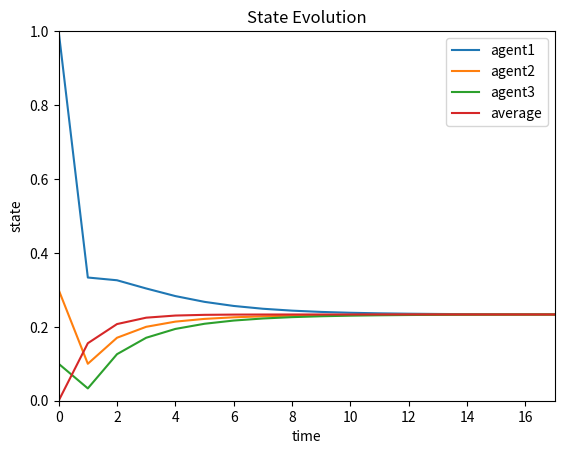
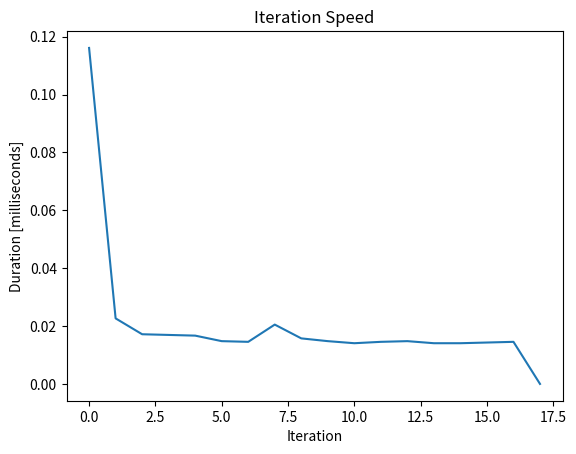

The matplotlib source for these figures, in order:
from time import time
import numpy as np
import matplotlib.pyplot as plt

maxIter = 18
n = 3
rho = 1

timer = np.zeros([1,maxIter])
x = np.zeros([n,maxIter])
q = np.ones([n, 1])
u = np.zeros([n,maxIter])
avg = np.zeros([maxIter])

x[:,0] = np.array([1, .3, .1])
u = -x

for k in range(maxIter-1):
    timerInit = time()
    for i in range(n):
        x[i,k+1] = rho*(avg[k]-u[i,k])/(2*q[i] + rho)

    avg[k+1] = np.mean(x[:,k+1])

    for i in range(n):
        u[i,k+1] = u[i,k]+x[i,k+1]-avg[k+1]
    timer[0,k] = timerInit-time()

t = np.linspace(0,17,18)

plt.figure()
plt.title('State Evolution')
plt.xlabel('time')
plt.ylabel('state')
plt.plot(t,x[0,:],t,x[1,:],t,x[2,:],t,avg)
plt.axis([0, 17, 0, 1])
plt.legend(["agent1","agent2","agent3","average"])
plt.savefig('plainX.png')

plt.figure()
plt.title('Iteration Speed')
plt.xlabel('Iteration')
plt.ylabel('Duration [milliseconds]')
plt.plot(t,-1E3*timer[0,:])
plt.savefig('plainTimer.png')